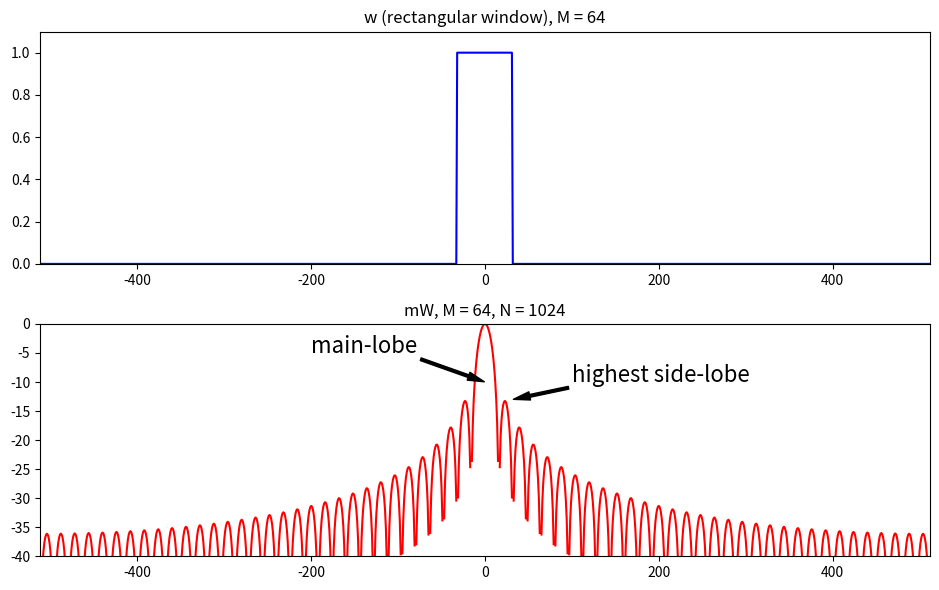

Generate this figure with matplotlib:
import matplotlib.pyplot as plt
import numpy as np
from scipy.fftpack import fft

M = 64
N = 1024
hN = N//2     
hM = M//2
fftbuffer = np.zeros(N)
mX1 = np.zeros(N)

plt.figure(1, figsize=(9.5, 6))
fftbuffer[hN-hM:hN+hM]=np.ones(M)
plt.subplot(2,1,1)
plt.plot(np.arange(-hN, hN), fftbuffer, 'b', lw=1.5)
plt.axis([-hN, hN, 0, 1.1])
plt.title('w (rectangular window), M = 64')


X = fft(fftbuffer)
mX = 20*np.log10(abs(X)) 
mX1[:hN] = mX[hN:]
mX1[N-hN:] = mX[:hN]      

plt.subplot(2,1,2)
plt.plot(np.arange(-hN, hN), mX1-max(mX), 'r', lw=1.5)
plt.axis([-hN,hN,-40,0])
plt.title('mW, M = 64, N = 1024')
plt.annotate('main-lobe', xy=(0,-10), xytext=(-200, -5), fontsize=16, arrowprops=(dict(facecolor='black', width=2, headwidth=6, shrink=0.01)))
plt.annotate('highest side-lobe', xy=(32,-13), xytext=(100, -10), fontsize=16, arrowprops=(dict(facecolor='black', width=2, headwidth=6, shrink=0.01)))


plt.tight_layout()
plt.savefig('rectangular-1.png')
plt.show()
